Run: headless pygame with SDL's dummy video driver; simulated clock (each Clock.tick advances the game by its frame time, no real sleeping); random seed 0; keys injected as events and as key.get_pressed() state; mouse plan: one left click at the window centre at the start of phase 2, then a move to the lower-right quarter at the start of phase 3.
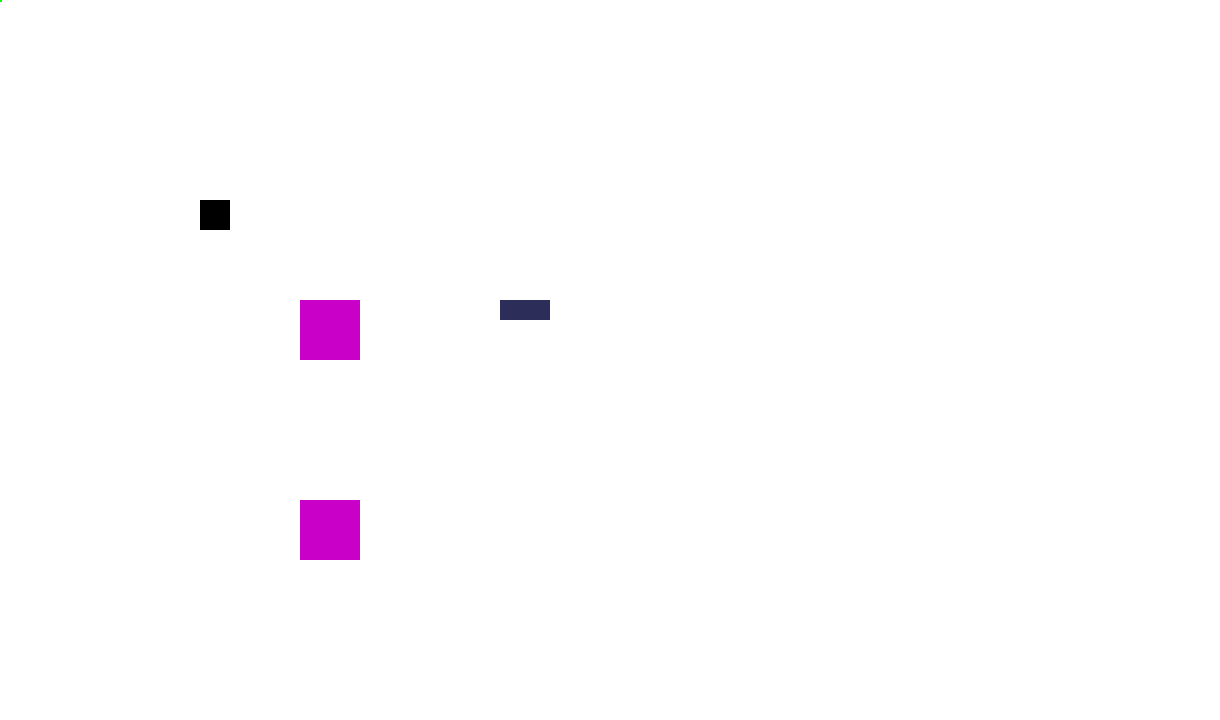
Frame 1 of 4 · flips 1–60 · no input
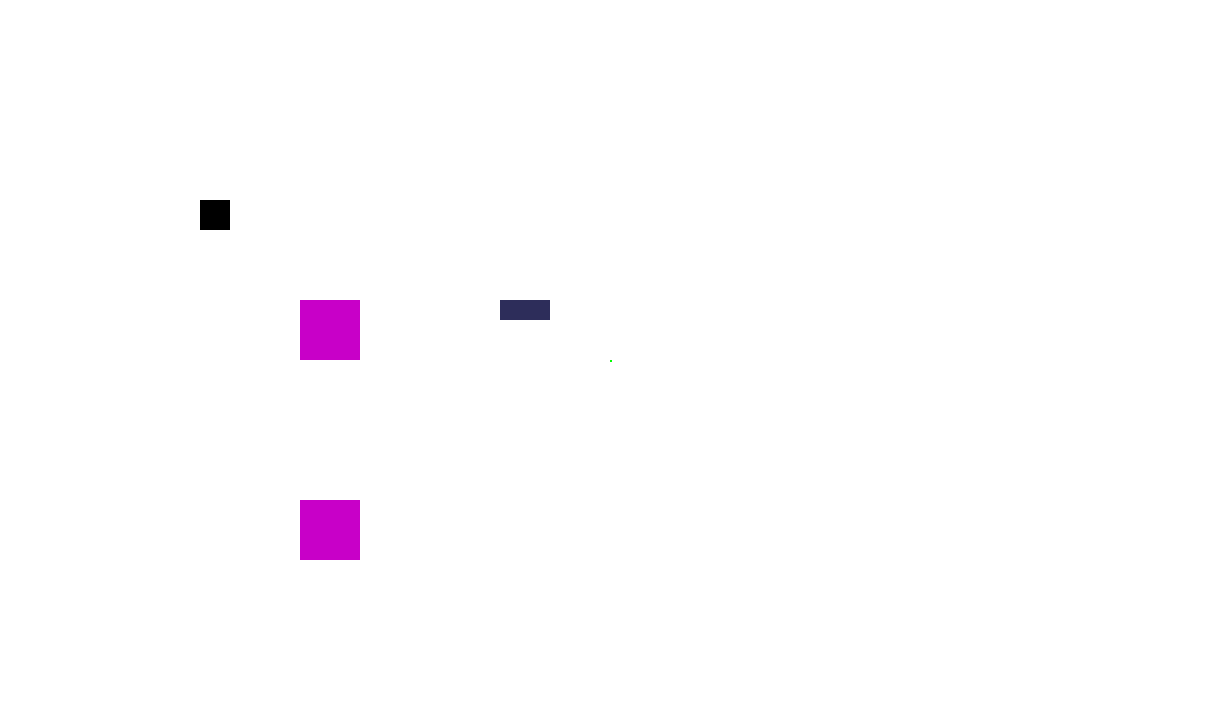
Frame 2 of 4 · flips 61–180 · clicked the window centre · tapped SPACE, RETURN · held RIGHT (→), D
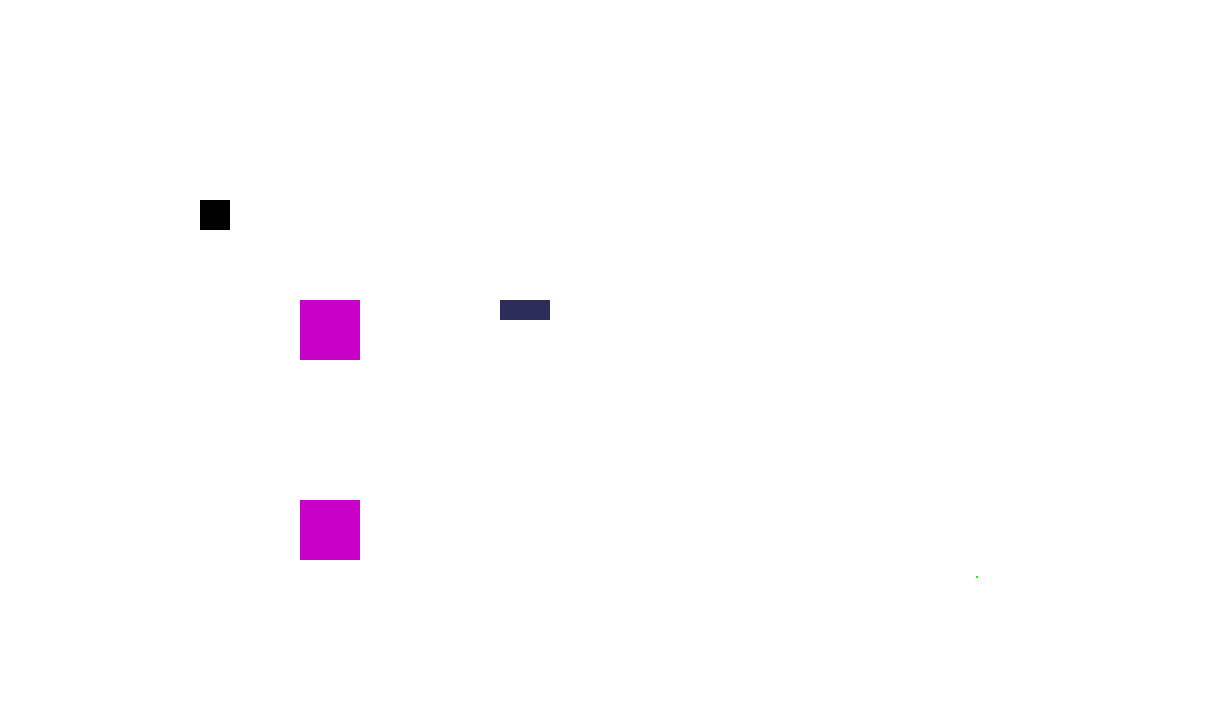
Frame 3 of 4 · flips 181–300 · moved the mouse to the lower-right quarter · held DOWN (↓), S
Frame 4 of 4 · flips 301–420 · held LEFT (←), A, UP (↑), W · screen unchanged from frame 3, image omitted

The pygame program that drew these frames:

import pygame as pg
import sys

pg.init()
pg.font.init()
pg.mixer.init()

class Fish:
    def __init__(self, x, y, horizontal, color):
        self.position = pg.Vector2(x, y)
        self.color = color
        self.direction = horizontal
        self.foodBounds:pg.Rect

class Food:
    def __init__(self, x, y):
        self.grabbed = False
        self.position = pg.Vector2(x, y)


class Vec4Bool:
    def __init__(self, w:bool, x:bool, y:bool, z:bool) -> None:
        self.w = w
        self.x = x
        self.y = y
        self.z = z

class Turn:
    def __init__(self, x, y, directions:Vec4Bool) -> None:
        self.position = pg.Vector2(x, y)
        self.directions = directions


def checkCollisionRecs(r1:pg.Rect, r2:pg.Rect) -> bool:
    if (r1.x + r1.width > r2.x and r1.x < r2.x + r2.width and r1.y + r1.height > r2.y and r1.y < r2.y + r2.height):
        return True
    return False


def main():
    screen = pg.display.set_mode((1220, 720))
    pg.display.set_caption("Pyweek 37")
    fps = pg.time.Clock()
    pen = pg.draw
    clickCooldown = True
    food = Food(200,200)
    fish = Fish(500, 300, True,(45, 45, 90))
    #turn format is: up, right, down, left    clockwise openings
    turns = [Turn(300, 300, Vec4Bool(True, True, True, False)), Turn(300, 500, Vec4Bool(True, True, False, False))]
    while True:
        for event in pg.event.get():
            if event.type == pg.QUIT:
                pg.quit()
                sys.exit()
        if not pg.mouse.get_pressed()[0]:
            clickCooldown = False
        if (pg.mouse.get_pos()[0]+2 > food.position.x and pg.mouse.get_pos()[0] < food.position.x + 30 and pg.mouse.get_pos()[1] > food.position.y and pg.mouse.get_pos()[1]+2 < food.position.y + 30) and not clickCooldown and pg.mouse.get_pressed()[0]:
            food.grabbed = True
            clickCooldown = True
        if food.grabbed:
            food.position = pg.Vector2(pg.mouse.get_pos()[0]-15, pg.mouse.get_pos()[1]-15)
            if not pg.mouse.get_pressed()[0]:
                food.grabbed = False
        if (fish.direction):
            fish.foodBounds = pg.Rect(fish.position.x - 180, fish.position.y - 45, 390, 110)
        else:
            fish.foodBounds = pg.Rect(fish.position.x - 45, fish.position.y - 180, 110, 390)
        if checkCollisionRecs(pg.Rect(food.position.x, food.position.y, 30, 30), fish.foodBounds):
            if fish.direction:
                fish.position.x -= (fish.position.x - food.position.x) * 0.02
            else:
                fish.position.y -= (fish.position.y - food.position.y) * 0.02
        for turn in turns:
            if fish.direction:
                orientation = pg.Vector2(50, 20)
            else:
                orientation = pg.Vector2(30, 20)
            if checkCollisionRecs(pg.Rect(fish.position.x, fish.position.y, orientation.x, orientation.y), pg.Rect(turn.position.x, turn.position.y, 50, 50)):
                if turn.directions.w:
                    #print("up")
                    if (fish.direction) and checkCollisionRecs(pg.Rect(fish.position.x, fish.position.y, 15, orientation.y), pg.Rect(turn.position.x, turn.position.y, 50, 50)) and checkCollisionRecs(pg.Rect(fish.position.x + 35, fish.position.y, 15, orientation.y), pg.Rect(turn.position.x, turn.position.y, 50, 50)) and checkCollisionRecs(pg.Rect(fish.position.x - 20, fish.position.y - 180, 90, 390), pg.Rect(food.position.x, food.position.y, 30, 30))and not checkCollisionRecs(fish.foodBounds, pg.Rect(food.position.x, food.position.y, 30, 30)):
                        fish.direction = False
                        fish.position.x = turn.position.x + 20
                elif not fish.direction:
                    if fish.position.y < turn.position.y:
                        fish.position.y = turn.position.y
                if turn.directions.x:
                    if (not fish.direction) and checkCollisionRecs(pg.Rect(fish.position.x, fish.position.y, 20, 15), pg.Rect(turn.position.x, turn.position.y, 50, 50)) and checkCollisionRecs(pg.Rect(fish.position.x, fish.position.y+35, 20, 15), pg.Rect(turn.position.x, turn.position.y, 50, 50)) and checkCollisionRecs(pg.Rect(fish.position.x - 180, fish.position.y - 20, 390, 90), pg.Rect(food.position.x, food.position.y, 30, 30))and not checkCollisionRecs(fish.foodBounds, pg.Rect(food.position.x, food.position.y, 30, 30)):
                        fish.direction = True
                        fish.position.y = turn.position.y + 20
                elif fish.direction:
                    if fish.position.x + 50 > turn.position.x + 60:
                        fish.position.x = turn.position.x + 10
                if turn.directions.y:
                    #print("down")
                    if (fish.direction) and checkCollisionRecs(pg.Rect(fish.position.x, fish.position.y, 15, orientation.y), pg.Rect(turn.position.x, turn.position.y, 50, 50)) and checkCollisionRecs(pg.Rect(fish.position.x + 35, fish.position.y, 15, orientation.y), pg.Rect(turn.position.x, turn.position.y, 50, 50)) and checkCollisionRecs(pg.Rect(fish.position.x - 20, fish.position.y - 180, 90, 390), pg.Rect(food.position.x, food.position.y, 30, 30)) and not checkCollisionRecs(fish.foodBounds, pg.Rect(food.position.x, food.position.y, 30, 30)):
                        fish.direction = False
                        fish.position.x = turn.position.x + 20
                        print(fish.direction)
                elif not fish.direction:
                    if fish.position.y + 50> turn.position.y + 60:
                        print("aaaa")
                        fish.position.y = turn.position.y + 10
                if turn.directions.z:
                    if (not fish.direction) and checkCollisionRecs(pg.Rect(fish.position.x, fish.position.y, 20, 15), pg.Rect(turn.position.x, turn.position.y, 50, 50)) and checkCollisionRecs(pg.Rect(fish.position.x, fish.position.y+35, 20, 15), pg.Rect(turn.position.x, turn.position.y, 50, 50)) and checkCollisionRecs(pg.Rect(fish.position.x - 180, fish.position.y - 20, 390, 90), pg.Rect(food.position.x, food.position.y, 30, 30))and not checkCollisionRecs(fish.foodBounds, pg.Rect(food.position.x, food.position.y, 30, 30)):
                        fish.direction = True
                        fish.position.y = turn.position.y + 20
                elif fish.direction:
                    if fish.position.x < turn.position.x:
                        fish.position.x = turn.position.x
        #this needs to go at the end
        if pg.mouse.get_pressed()[0]:
            clickCooldown = True
        #drawing
        screen.fill((255, 255, 255))
        for t in turns:
            pen.rect(screen, (200, 0, 200), pg.Rect(t.position.x, t.position.y, 60, 60))
        if fish.direction:
            #pen.rect(screen, (0, 255, 0), fish.foodBounds)
            #pen.rect(screen, (255, 20, 239), pg.Rect(fish.position.x - 20, fish.position.y - 180, 90, 390))
            pen.rect(screen, fish.color, pg.Rect(fish.position.x, fish.position.y, 50, 20))
        else:
            #pen.rect(screen, (0, 255, 0), fish.foodBounds)
            #pen.rect(screen, (255, 20, 239), pg.Rect(fish.position.x - 180, fish.position.y - 20, 390, 90))
            pen.rect(screen, fish.color, pg.Rect(fish.position.x, fish.position.y, 20, 50))
        pen.rect(screen, (0,0,0), pg.Rect(food.position.x, food.position.y, 30, 30))
        pen.rect(screen, (0,255,0), pg.Rect(pg.mouse.get_pos()[0], pg.mouse.get_pos()[1], 2, 2))
        fps.tick(60)
        pg.display.update()

if __name__ == "__main__":
    main()
